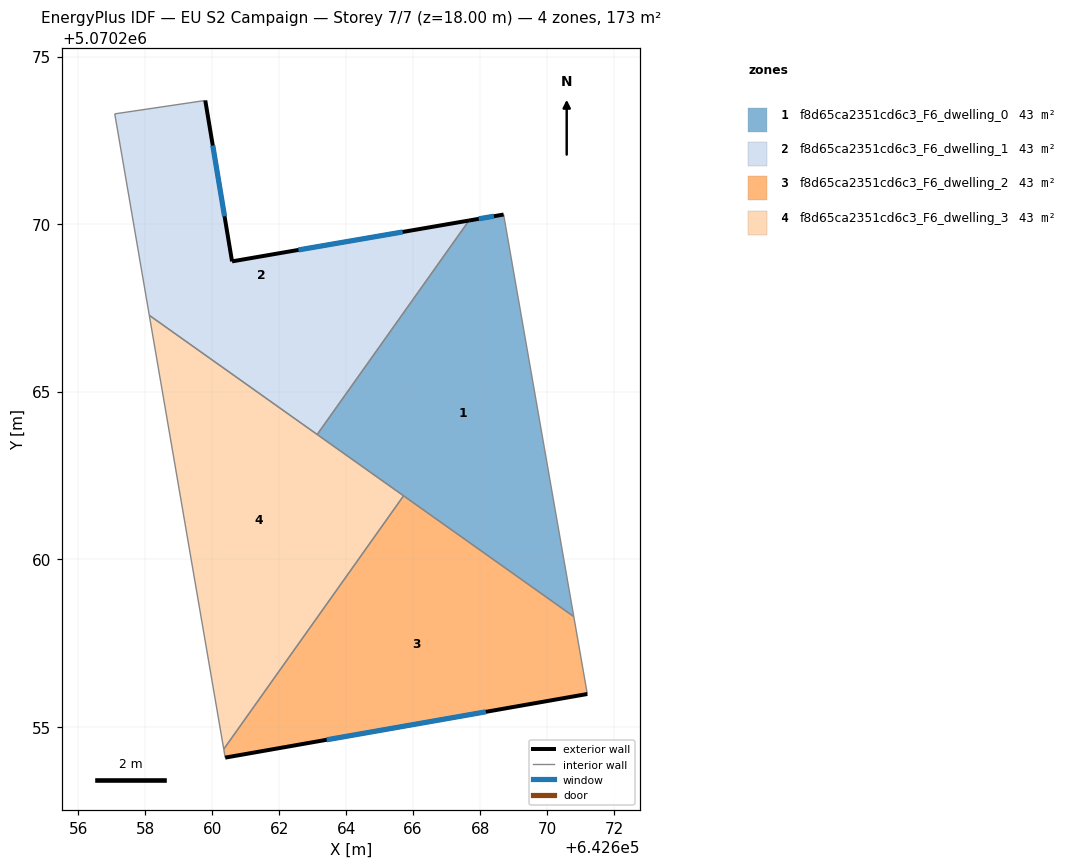
=== STOREY PLAN SPEC (per zone: floor XY polygon, exterior-wall plan segments, windows/doors) ===
zone 1: f8d65ca2351cd6c3_F6_dwelling_0  (43.2 m²)
  floor: (642670.80, 5070258.29) (642668.70, 5070270.29) (642667.67, 5070270.11) (642663.14, 5070263.72)
  exterior wall: (642667.67, 5070270.11) – (642668.70, 5070270.29)  [1.0 m]
    window: (642667.96, 5070270.16) – (642668.41, 5070270.24)  [0.6 m²]
  interior walls: 4
zone 2: f8d65ca2351cd6c3_F6_dwelling_1  (43.2 m²)
  floor: (642663.14, 5070263.72) (642667.67, 5070270.11) (642660.60, 5070268.89) (642659.80, 5070273.69) (642657.09, 5070273.29) (642658.13, 5070267.28)
  exterior wall: (642659.80, 5070273.69) – (642660.60, 5070268.89)  [4.9 m]
    window: (642660.02, 5070272.35) – (642660.37, 5070270.23)  [2.8 m²]
  exterior wall: (642660.60, 5070268.89) – (642667.67, 5070270.11)  [7.2 m]
    window: (642662.58, 5070269.23) – (642665.69, 5070269.77)  [4.2 m²]
  interior walls: 4
zone 3: f8d65ca2351cd6c3_F6_dwelling_2  (43.2 m²)
  floor: (642671.20, 5070255.97) (642670.80, 5070258.29) (642665.72, 5070261.89) (642660.35, 5070254.33) (642660.39, 5070254.08)
  exterior wall: (642671.20, 5070255.97) – (642660.39, 5070254.08)  [11.0 m]
    window: (642668.17, 5070255.44) – (642663.42, 5070254.61)  [6.4 m²]
  interior walls: 4
zone 4: f8d65ca2351cd6c3_F6_dwelling_3  (43.2 m²)
  floor: (642660.35, 5070254.33) (642665.72, 5070261.89) (642658.13, 5070267.28)
  interior walls: 4

=== DERIVED (storey summary) ===
Building: EU S2 Campaign
Storey: 7 of 7  (floor level z = 18.00 m)
Storey gross floor area: 172.6 m²
Zones on this storey: 4
  - f8d65ca2351cd6c3_F6_dwelling_0: floor 43.2 m²; exterior wall 1.0 m (3.1 m²); 1 window(s) 0.6 m²; WWR 19.3%
  - f8d65ca2351cd6c3_F6_dwelling_1: floor 43.2 m²; exterior wall 12.0 m (36.1 m²); 2 window(s) 7.0 m²; WWR 19.3%
  - f8d65ca2351cd6c3_F6_dwelling_2: floor 43.2 m²; exterior wall 11.0 m (32.9 m²); 1 window(s) 6.4 m²; WWR 19.3%
  - f8d65ca2351cd6c3_F6_dwelling_3: floor 43.2 m²
Zone adjacency (shared interzone walls):
  - f8d65ca2351cd6c3_F6_dwelling_0 ↔ f8d65ca2351cd6c3_F6_dwelling_1
  - f8d65ca2351cd6c3_F6_dwelling_0 ↔ f8d65ca2351cd6c3_F6_dwelling_2
  - f8d65ca2351cd6c3_F6_dwelling_0 ↔ f8d65ca2351cd6c3_F6_dwelling_3
  - f8d65ca2351cd6c3_F6_dwelling_1 ↔ f8d65ca2351cd6c3_F6_dwelling_3
  - f8d65ca2351cd6c3_F6_dwelling_2 ↔ f8d65ca2351cd6c3_F6_dwelling_3